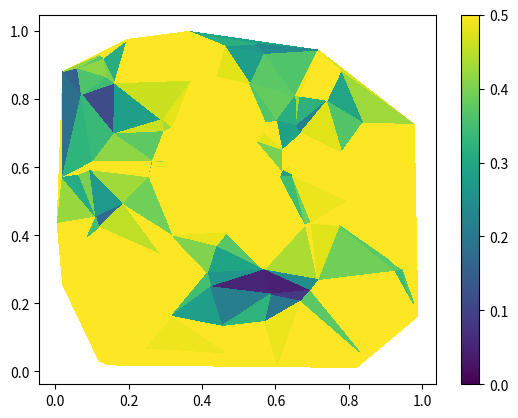

This chart was generated by the following Python code:
import numpy as np
import matplotlib.pyplot as plt

def print_stacktrace(e: Exception):
    import traceback
    import sys
    tb = traceback.extract_tb(e.__traceback__)
    print("Traceback (most recent call last):", file=sys.stderr)
    for frame in tb:
        line_number = frame.lineno
        code_context = frame.line.strip() if frame.line else "Unknown"
        print(f'  File "{frame.filename}"', file=sys.stderr)
        print(f"    {line_number}: {code_context}", file=sys.stderr)
    print(f"{e.__class__.__name__}: {e}", file=sys.stderr)

np.random.seed(0)  # For reproducibility
x, y, c = np.random.rand(3, 100)
plt.tripcolor(x, y, c, clim=(0, 0.5))
cb = plt.colorbar()
assert cb.vmin == 0 and cb.vmax == 0.5, "tripcolor ignores clim"
plt.show()

try:
    assert False, "tripcolor ignores clim"
except AssertionError as e:
    print_stacktrace(e)
    exit(1)

exit(0)
